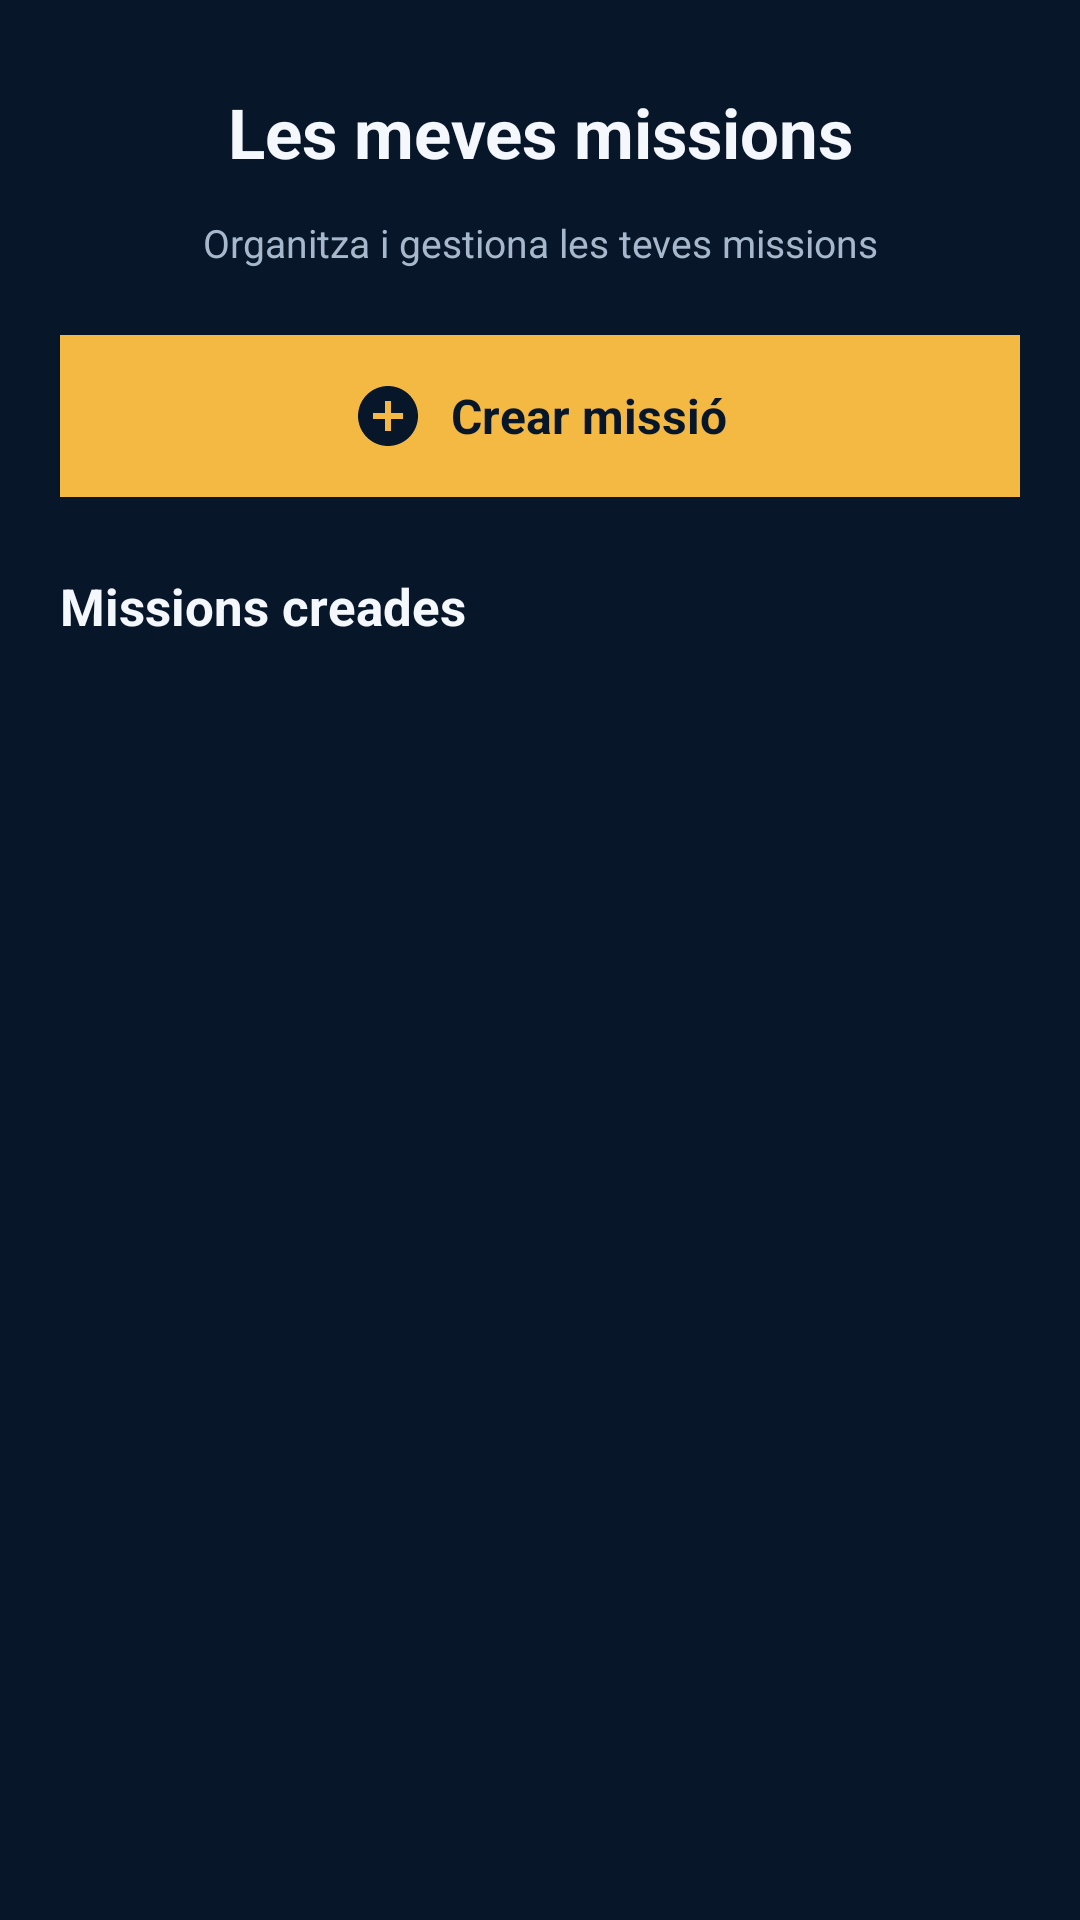

The Android layout XML behind this screen, and the referenced resources:
<!-- AndroidManifest.xml: application theme Theme.Player1 -->
<!-- res/layout/fragment_create_misions.xml -->
<?xml version="1.0" encoding="utf-8"?>
<LinearLayout xmlns:android="http://schemas.android.com/apk/res/android"
    xmlns:app="http://schemas.android.com/apk/res-auto"
    android:layout_width="match_parent"
    android:layout_height="match_parent"
    android:orientation="vertical"
    android:background="@color/night_blue"
    android:padding="20dp">

    <TextView
        android:layout_width="match_parent"
        android:layout_height="48dp"
        android:gravity="center"
        android:text="@string/meves_missions_titol"
        android:textColor="@color/ice_white"
        android:textSize="23sp"
        android:textStyle="bold" />

    <TextView
        android:layout_width="match_parent"
        android:layout_height="wrap_content"
        android:layout_marginTop="4dp"
        android:gravity="center"
        android:text="@string/meves_missions_subtitol"
        android:textColor="@color/grey_blue"
        android:textSize="13sp" />

    <LinearLayout
        android:id="@+id/btn_create_mission"
        android:layout_width="match_parent"
        android:layout_height="54dp"
        android:layout_marginTop="22dp"
        android:background="@color/gold"
        android:contentDescription="@string/meves_missions_crear_desc"
        android:gravity="center"
        android:orientation="horizontal"
        android:clickable="true"
        android:focusable="true">

        <ImageView
            android:layout_width="24dp"
            android:layout_height="24dp"
            android:src="@drawable/ic_add_circle"
            android:contentDescription="@null"
            app:tint="@color/night_blue" />

        <TextView
            android:layout_width="wrap_content"
            android:layout_height="wrap_content"
            android:layout_marginStart="9dp"
            android:text="@string/meves_missions_crear"
            android:textColor="@color/night_blue"
            android:textSize="16sp"
            android:textStyle="bold" />

    </LinearLayout>

    <TextView
        android:layout_width="match_parent"
        android:layout_height="wrap_content"
        android:layout_marginTop="25dp"
        android:layout_marginBottom="12dp"
        android:text="@string/meves_missions_llistat"
        android:textColor="@color/ice_white"
        android:textSize="17sp"
        android:textStyle="bold" />

    <androidx.recyclerview.widget.RecyclerView
        android:id="@+id/rvMissionsCreades"
        android:layout_width="match_parent"
        android:layout_height="0dp"
        android:layout_weight="1"
        android:clipToPadding="false"
        android:paddingBottom="8dp"
        android:scrollbars="vertical"
        android:contentDescription="@string/meves_missions_titol" />

</LinearLayout>
<!-- resources referenced by this layout -->
<resources>
  <color name="gold">#FFF4B942</color>
  <color name="grey_blue">#FFA7B8CC</color>
  <color name="ice_white">#FFF4F7FC</color>
  <color name="night_blue">#FF071629</color>
  <!-- drawable ic_add_circle (drawable) -->
  <?xml version="1.0" encoding="utf-8"?>
  <vector xmlns:android="http://schemas.android.com/apk/res/android"
      android:width="24dp"
      android:height="24dp"
      android:autoMirrored="false"
      android:tint="?attr/colorControlNormal"
      android:viewportWidth="24"
      android:viewportHeight="24">
      <path
          android:fillColor="@android:color/white"
          android:pathData="M12,2C6.48,2 2,6.48 2,12s4.48,10 10,10 10,-4.48 10,-10S17.52,2 12,2zM17,13h-4v4h-2v-4H7v-2h4V7h2v4h4v2z" />
  </vector>
  <string name="meves_missions_crear">Crear missió</string>
  <string name="meves_missions_crear_desc">Crear una missió nova</string>
  <string name="meves_missions_llistat">Missions creades</string>
  <string name="meves_missions_subtitol">Organitza i gestiona les teves missions</string>
  <string name="meves_missions_titol">Les meves missions</string>
  <style name="Theme.Player1" parent="Theme.Material3.Dark.NoActionBar">
          <item name="colorPrimary">@color/gold</item>
          <item name="colorOnPrimary">@color/night_blue</item>
          <item name="colorPrimaryContainer">@color/slate_blue</item>
          <item name="colorOnPrimaryContainer">@color/gold</item>
          <item name="colorSecondary">@color/electric_blue</item>
          <item name="colorOnSecondary">@color/ice_white</item>
          <item name="colorTertiary">@color/status_in_progress</item>
          <item name="colorOnTertiary">@color/night_blue</item>
  
          <item name="android:colorBackground">@color/night_blue</item>
          <item name="colorOnBackground">@color/ice_white</item>
          <item name="colorSurface">@color/night_blue</item>
          <item name="colorOnSurface">@color/ice_white</item>
          <item name="colorSurfaceVariant">@color/slate_blue</item>
          <item name="colorOnSurfaceVariant">@color/grey_blue</item>
          <item name="colorSurfaceContainer">@color/slate_blue</item>
          <item name="colorSurfaceContainerHigh">@color/slate_blue</item>
          <item name="colorOutline">@color/slate_blue_stroke</item>
  
          <item name="android:windowBackground">@color/night_blue</item>
          <item name="android:windowLightStatusBar">false</item>
          <item name="android:windowLightNavigationBar" tools:targetApi="27">false</item>
      </style>
  <color name="slate_blue">#FF102943</color>
  <color name="electric_blue">#FF247BFA</color>
  <color name="status_in_progress">#FF55B9FF</color>
  <color name="slate_blue_stroke">#FF1E3A5C</color>
</resources>
